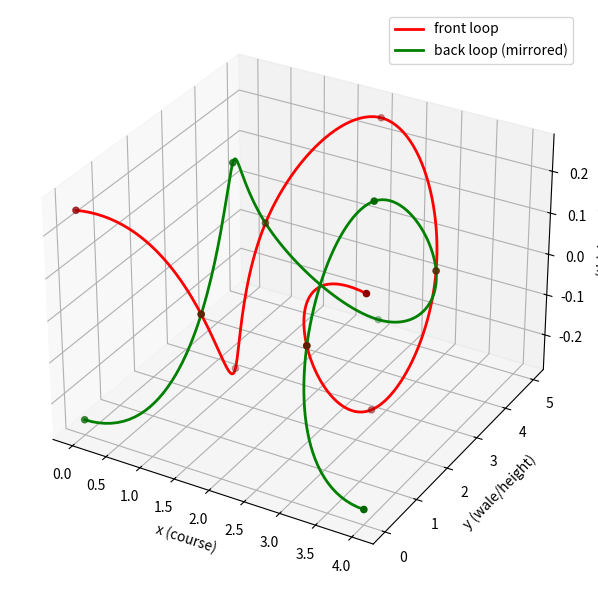

Here is the Python script that generated this plot:
import numpy as np
from scipy.interpolate import splprep, splev
import matplotlib
matplotlib.use('Agg')
import matplotlib.pyplot as plt

def loop_points(c, w, d, L, x_offset=0.0, mirror=False):
    """9 control points for one jersey loop.
    mirror=True gives the back-loop version (front loop viewed from other side)."""
    P1 = [0,            0,            d/2]
    P2 = [(c+2*d)/4,    (L-w)/2,      0]
    P3 = [c/4,          L/2,         -d/2]
    P4 = [(c-2*d)/4,    (L+w)/2,      0]
    P5 = [c/2,          L,            d/2]
    P6 = [(3*c+2*d)/4,  (L+w)/2,      0]
    P7 = [3*c/4,        L/2,         -d/2]
    P8 = [(3*c-2*d)/4,  (L-w)/2,      0]
    P9 = [c,            0,            d/2]
    pts = np.array([P1,P2,P3,P4,P5,P6,P7,P8,P9])

    if mirror:
        pts[:,2] = -pts[:,2]   # flip z (thickness) -> back loop

    pts[:,0] += x_offset
    return pts

def fit_spline(points, k=3):
    tck, u = splprep(points.T, s=0, k=k)
    u_fine = np.linspace(0, 1, 200)
    x, y, z = splev(u_fine, tck)
    return x, y, z

if __name__ == "__main__":
    c, w, d, L = 4.0, 3.0, 0.5, 5.0

    front = loop_points(c, w, d, L, x_offset=0.0, mirror=False)
    back  = loop_points(c, w, d, L, x_offset=0.0, mirror=True)

    print("front P1,P5,P9 z-values:", front[0,2], front[4,2], front[8,2])
    print("back  P1,P5,P9 z-values:", back[0,2],  back[4,2],  back[8,2])

    xf,yf,zf = fit_spline(front)
    xb,yb,zb = fit_spline(back)

    fig = plt.figure(figsize=(8,6))
    ax = fig.add_subplot(111, projection='3d')
    ax.plot(xf,yf,zf,'r-',lw=2,label='front loop')
    ax.plot(xb,yb,zb,'g-',lw=2,label='back loop (mirrored)')
    ax.scatter(front[:,0],front[:,1],front[:,2],c='darkred',s=20)
    ax.scatter(back[:,0],back[:,1],back[:,2],c='darkgreen',s=20)
    ax.set_xlabel('x (course)')
    ax.set_ylabel('y (wale/height)')
    ax.set_zlabel('z (thickness)')
    ax.legend()
    plt.tight_layout()
    plt.savefig('step3_front_back_mirror.png', dpi=150)
    print("Saved step3_front_back_mirror.png")
